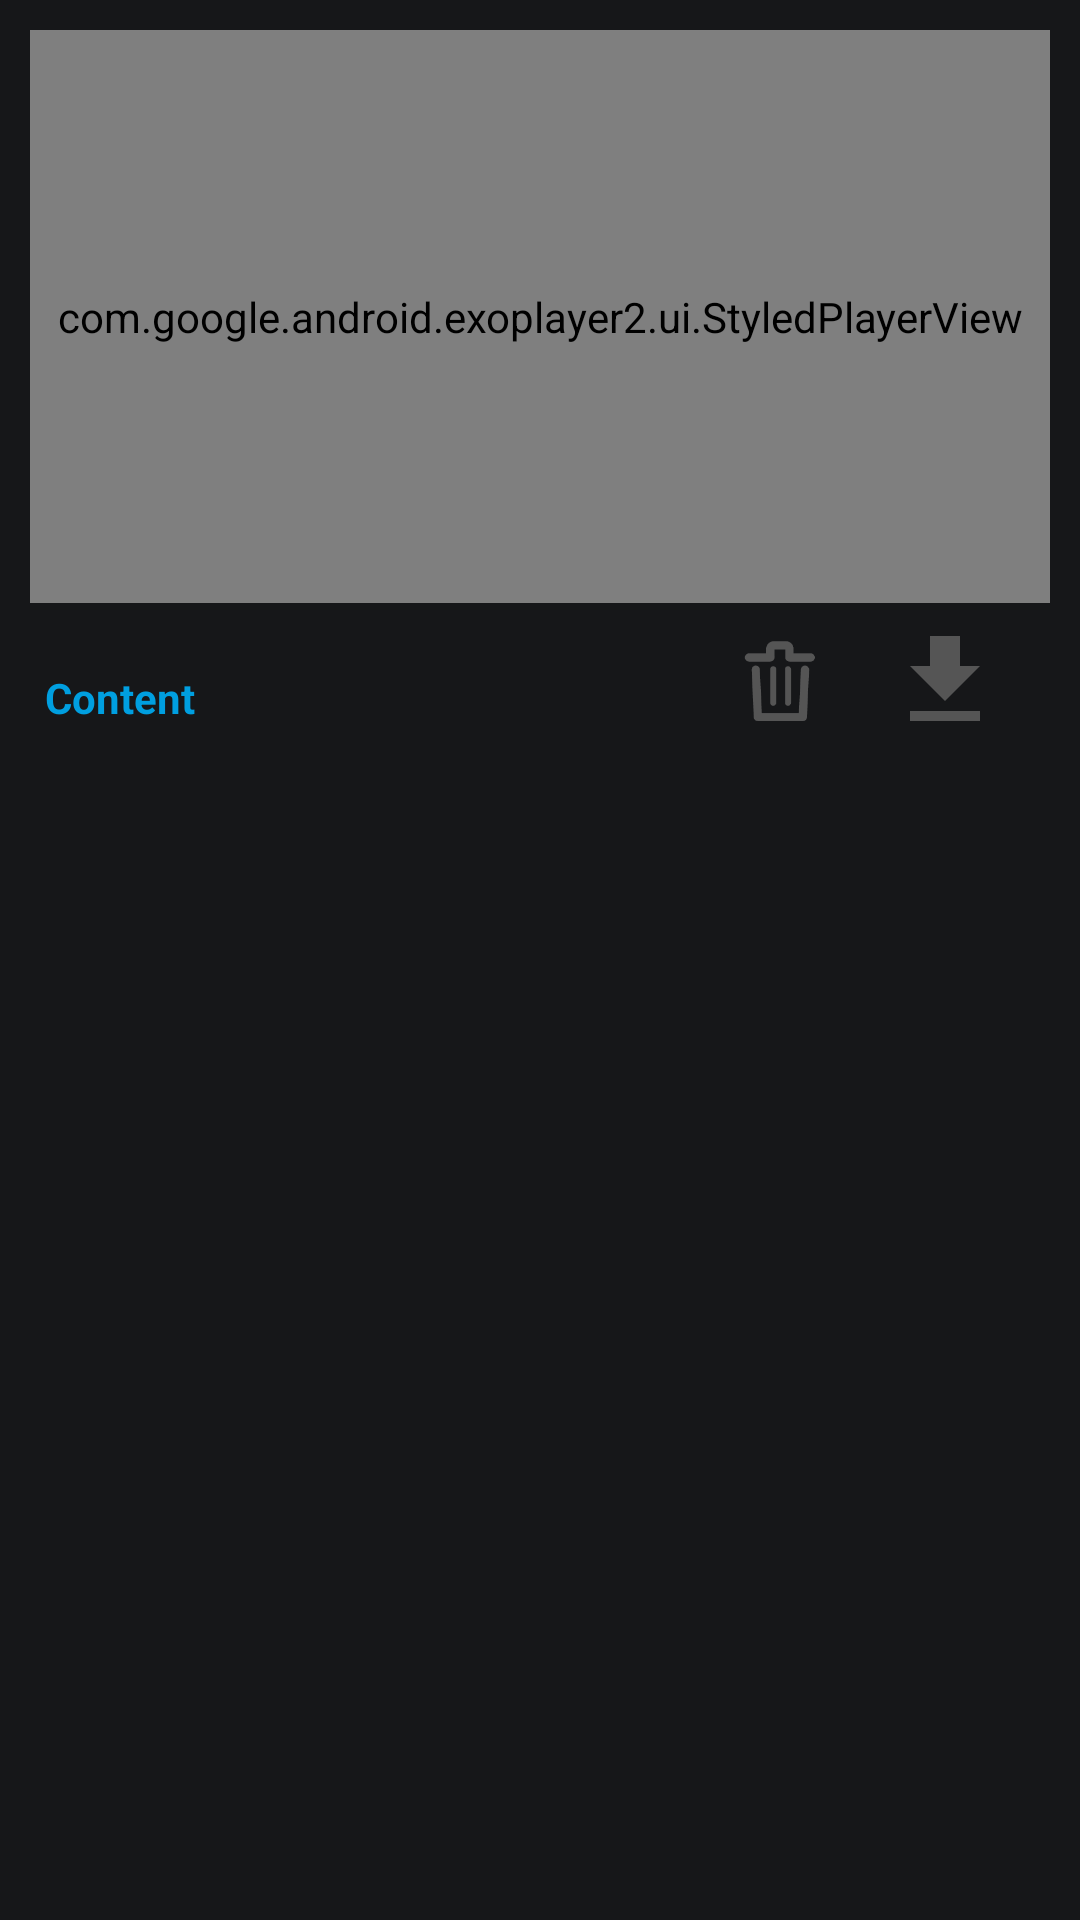

Layout XML and referenced resources for this Android screen:
<!-- AndroidManifest.xml: application theme Theme.GoPro_RC -->
<!-- res/layout/activity_storage_browser.xml -->
<?xml version="1.0" encoding="utf-8"?>
<androidx.constraintlayout.widget.ConstraintLayout xmlns:android="http://schemas.android.com/apk/res/android"
    xmlns:app="http://schemas.android.com/apk/res-auto"
    xmlns:tools="http://schemas.android.com/tools"
    android:layout_width="match_parent"
    android:layout_height="match_parent"
    android:background="@color/bg_gray"
    tools:context=".StorageBrowserActivity">

    <LinearLayout
        android:layout_width="match_parent"
        android:layout_height="match_parent"
        android:orientation="vertical"
        android:padding="10dp">

        <FrameLayout
            android:id="@+id/main_media_frame"
            android:layout_width="match_parent"
            android:layout_height="0dp"
            android:layout_weight="1"
            app:layout_constraintBottom_toBottomOf="parent"
            app:layout_constraintEnd_toEndOf="parent"
            app:layout_constraintStart_toStartOf="parent"
            app:layout_constraintTop_toTopOf="parent">

            <ImageView
                android:id="@+id/imagePlayer"
                android:layout_width="match_parent"
                android:layout_height="match_parent"
                android:contentDescription="Player"
                android:onClick="onImgClick"
                android:visibility="invisible"
                app:srcCompat="@drawable/ic_baseline_no_photography_24" />

            <com.google.android.exoplayer2.ui.StyledPlayerView
                android:id="@+id/vid_player_view"
                android:layout_width="match_parent"
                android:layout_height="match_parent"
                android:keepScreenOn="true"
                android:scrollbarAlwaysDrawHorizontalTrack="true"
                android:visibility="visible"
                app:buffered_color="#C1A5A5A5"
                app:played_color="#009FE0"
                app:resize_mode="fit"
                app:show_buffering="always"
                app:show_shuffle_button="true"
                app:unplayed_color="#C15A5A5A"
                app:use_controller="true">

            </com.google.android.exoplayer2.ui.StyledPlayerView>
        </FrameLayout>

        <androidx.constraintlayout.widget.ConstraintLayout
            android:layout_width="match_parent"
            android:layout_height="wrap_content"
            android:layout_marginTop="5dp"
            android:layout_marginBottom="0dp"
            android:paddingVertical="1dp">

            <TextView
                android:id="@+id/textView3"
                android:layout_width="wrap_content"
                android:layout_height="40dp"
                android:layout_marginStart="5dp"
                android:gravity="bottom"
                android:paddingBottom="5dp"
                android:text="@string/str_Content"
                android:textColor="@color/light_blue"
                android:textStyle="bold"
                app:layout_constraintStart_toStartOf="parent"
                app:layout_constraintTop_toTopOf="parent" />

            <ImageView
                android:id="@+id/dl_menu_btn"
                android:layout_width="40dp"
                android:layout_height="40dp"
                android:layout_marginEnd="15dp"
                android:contentDescription="Download menu button"
                android:onClick="onDlMenuClick"
                app:layout_constraintBottom_toBottomOf="parent"
                app:layout_constraintEnd_toEndOf="parent"
                app:layout_constraintTop_toTopOf="parent"
                app:srcCompat="@drawable/download_symbol"
                app:tint="#555"
                tools:ignore="RedundantDescriptionCheck,ImageContrastCheck" />

            <ImageView
                android:id="@+id/del_btn"
                android:layout_width="40dp"
                android:layout_height="40dp"
                android:layout_marginEnd="15dp"
                android:contentDescription="Delete button"
                android:onClick="onDelBtnClick"
                app:layout_constraintBottom_toBottomOf="parent"
                app:layout_constraintEnd_toStartOf="@id/dl_menu_btn"
                app:layout_constraintTop_toTopOf="parent"
                app:srcCompat="@drawable/delete_symbol"
                app:tint="#555"
                tools:ignore="RedundantDescriptionCheck,ImageContrastCheck" />

        </androidx.constraintlayout.widget.ConstraintLayout>

        <ListView
            android:id="@+id/file_listView"
            android:layout_width="match_parent"
            android:layout_height="0dp"
            android:layout_weight="2"
            android:choiceMode="singleChoice"
            android:listSelector="@drawable/listitem_selector"
            tools:listitem="@layout/filelist_item" />
    </LinearLayout>

</androidx.constraintlayout.widget.ConstraintLayout>
<!-- res/layout/filelist_item.xml (included above) -->
<?xml version="1.0" encoding="utf-8"?>
<androidx.appcompat.widget.LinearLayoutCompat xmlns:android="http://schemas.android.com/apk/res/android"
    xmlns:app="http://schemas.android.com/apk/res-auto"
    android:layout_width="match_parent"
    android:layout_height="wrap_content"
    android:background="@drawable/listitem_selector"
    android:orientation="horizontal">


    <LinearLayout
        android:layout_width="match_parent"
        android:layout_height="wrap_content"
        android:orientation="horizontal">

        <ImageView
            android:id="@+id/thumbNail_view"
            android:layout_width="160dp"
            android:layout_height="120dp"
            android:layout_marginStart="5dp"
            android:layout_marginTop="5dp"
            android:layout_marginBottom="5dp"
            android:contentDescription="no image"
            app:srcCompat="@drawable/ic_baseline_no_photography_24" />

        <LinearLayout
            android:layout_width="fill_parent"
            android:layout_height="wrap_content"
            android:orientation="vertical"
            android:padding="10dp">

            <CheckedTextView
                android:id="@+id/file_name_text"
                android:layout_width="fill_parent"
                android:layout_height="wrap_content"
                android:layout_marginBottom="0dp"
                android:checkMark="@drawable/unchecked"
                android:checked="false"
                android:text="@string/str_filename"
                android:textAppearance="?android:attr/textAppearanceMedium"
                android:textColor="@color/white"
                android:textSize="14sp"
                android:textStyle="bold" />

            <TextView
                android:id="@+id/file_date_text"
                android:layout_width="wrap_content"
                android:layout_height="24dp"
                android:text="@string/str_date"
                android:textAppearance="@style/TextAppearance.AppCompat.Medium"
                android:textColor="@color/white"
                android:textSize="14sp"
                android:textStyle="normal" />

            <TextView
                android:id="@+id/file_size_text"
                android:layout_width="wrap_content"
                android:layout_height="24dp"
                android:text="@string/str_size"
                android:textAppearance="@style/TextAppearance.AppCompat.Medium"
                android:textColor="@color/white"
                android:textSize="14sp"
                android:textStyle="normal" />

            <LinearLayout
                android:layout_width="match_parent"
                android:layout_height="match_parent"
                android:orientation="horizontal">

                <LinearLayout
                    android:id="@+id/multishot_layout"
                    android:layout_width="wrap_content"
                    android:layout_height="match_parent"
                    android:orientation="horizontal">

                    <TextView
                        android:id="@+id/textView7"

                        android:layout_width="wrap_content"
                        android:layout_height="24dp"
                        android:text="@string/str_Group_size"
                        android:textAppearance="@style/TextAppearance.AppCompat.Medium"
                        android:textColor="@color/white"
                        android:textSize="14sp"
                        android:textStyle="normal" />

                    <TextView
                        android:id="@+id/multishot_size"

                        android:layout_width="wrap_content"
                        android:layout_height="24dp"
                        android:layout_marginStart="3dp"
                        android:text="@string/str_xx"
                        android:textAppearance="@style/TextAppearance.AppCompat.Medium"
                        android:textColor="@color/white"
                        android:textSize="14sp"
                        android:textStyle="normal" />

                </LinearLayout>

                <TextView
                    android:id="@+id/lrv_textView"

                    android:layout_width="match_parent"
                    android:layout_height="24dp"
                    android:gravity="end"
                    android:text="@string/str_lrv"
                    android:textAppearance="@style/TextAppearance.AppCompat.Medium"
                    android:textColor="#00FF00"
                    android:textSize="14sp"
                    android:textStyle="bold|italic"
                    android:visibility="invisible" />
            </LinearLayout>

        </LinearLayout>

    </LinearLayout>


</androidx.appcompat.widget.LinearLayoutCompat>
<!-- resources referenced by this layout -->
<resources>
  <color name="bg_gray">#161719</color>
  <color name="light_blue">#009fe0</color>
  <color name="white">#FFFFFFFF</color>
  <!-- drawable download_symbol (drawable) -->
  <vector android:height="24dp" android:tint="#00A6FF"
      android:viewportHeight="24" android:viewportWidth="24"
      android:width="24dp" xmlns:android="http://schemas.android.com/apk/res/android">
      <path android:fillColor="@android:color/white" android:pathData="M19,9h-4V3H9v6H5l7,7 7,-7zM5,18v2h14v-2H5z"/>
  </vector>
  <!-- drawable ic_baseline_no_photography_24 (drawable) -->
  <vector android:height="50dp" android:tint="#CE0000"
      android:viewportHeight="24" android:viewportWidth="24"
      android:width="50dp" xmlns:android="http://schemas.android.com/apk/res/android">
      <path android:fillColor="@android:color/white" android:pathData="M10.94,8.12L7.48,4.66L9,3h6l1.83,2H20c1.1,0 2,0.9 2,2v12c0,0.05 -0.01,0.1 -0.02,0.16l-5.1,-5.1C16.96,13.71 17,13.36 17,13c0,-2.76 -2.24,-5 -5,-5C11.64,8 11.29,8.04 10.94,8.12zM20.49,23.31L18.17,21H4c-1.1,0 -2,-0.9 -2,-2V7c0,-0.59 0.27,-1.12 0.68,-1.49l-2,-2L2.1,2.1l19.8,19.8L20.49,23.31zM14.49,17.32l-1.5,-1.5C12.67,15.92 12.35,16 12,16c-1.66,0 -3,-1.34 -3,-3c0,-0.35 0.08,-0.67 0.19,-0.98l-1.5,-1.5C7.25,11.24 7,12.09 7,13c0,2.76 2.24,5 5,5C12.91,18 13.76,17.75 14.49,17.32z"/>
  </vector>
  <!-- drawable listitem_selector (drawable) -->
  <?xml version="1.0" encoding="utf-8"?>
  <selector xmlns:android="http://schemas.android.com/apk/res/android">
      <item android:drawable="@color/blue" android:state_pressed="true"/>
      <item android:drawable="@color/blue" android:state_activated="true"/>
      <item android:drawable="@color/bg_gray"/>
  </selector>
  <!-- drawable unchecked (drawable) -->
  <vector xmlns:android="http://schemas.android.com/apk/res/android"
      android:width="32dp"
      android:height="32dp"
      android:tint="#00A6FF"
      android:viewportWidth="24"
      android:viewportHeight="24">
      <path
          android:fillColor="@android:color/white"
          android:pathData="M19,5v14H5V5h14m0,-2H5c-1.1,0 -2,0.9 -2,2v14c0,1.1 0.9,2 2,2h14c1.1,0 2,-0.9 2,-2V5c0,-1.1 -0.9,-2 -2,-2z" />
  </vector>
  <string name="str_Content">Content</string>
  <string name="str_Group_size">Group size:</string>
  <string name="str_date">DATE</string>
  <string name="str_filename">FILENAME</string>
  <string name="str_lrv">LRV</string>
  <string name="str_size">SIZE</string>
  <string name="str_xx">XX</string>
  <style name="Theme.GoPro_RC" parent="Theme.MaterialComponents.DayNight.NoActionBar">
          
          <item name="colorPrimary">#009fe0</item>
          <item name="colorPrimaryVariant">#005eab</item>
          <item name="colorOnPrimary">#fff</item>
          
          <item name="colorSecondary">#009fe0</item>
          <item name="colorSecondaryVariant">#009fe0</item>
          <item name="colorOnSecondary">#fff</item>
          
          <item name="android:statusBarColor">@color/bg_gray</item>
          
      </style>
  <color name="blue">#005eab</color>
</resources>
